Run: headless pygame with SDL's dummy video driver; simulated clock (each Clock.tick advances the game by its frame time, no real sleeping); random seed 0; keys injected as events and as key.get_pressed() state; mouse plan: one left click at the window centre at the start of phase 2, then a move to the lower-right quarter at the start of phase 3.
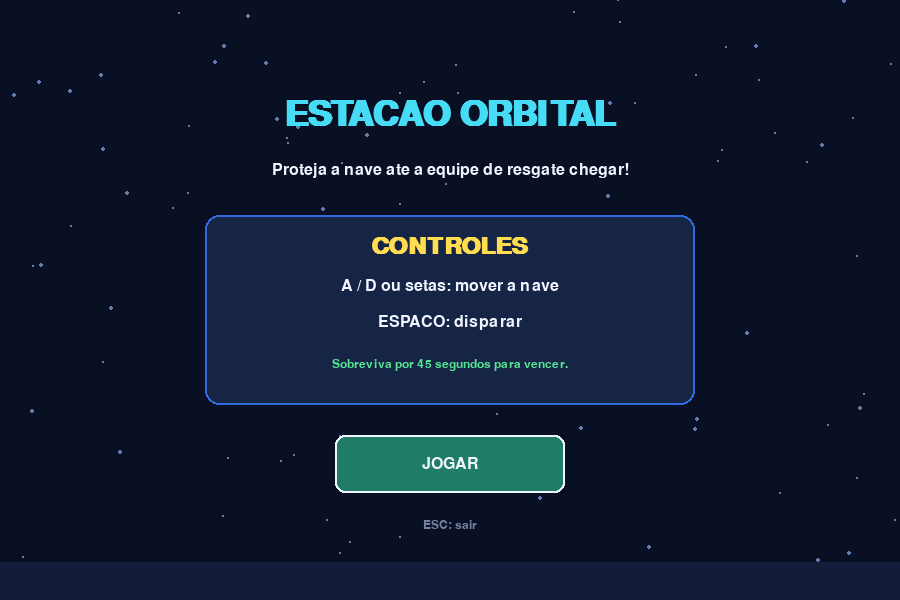
Frame 1 of 4 · flips 1–60 · no input
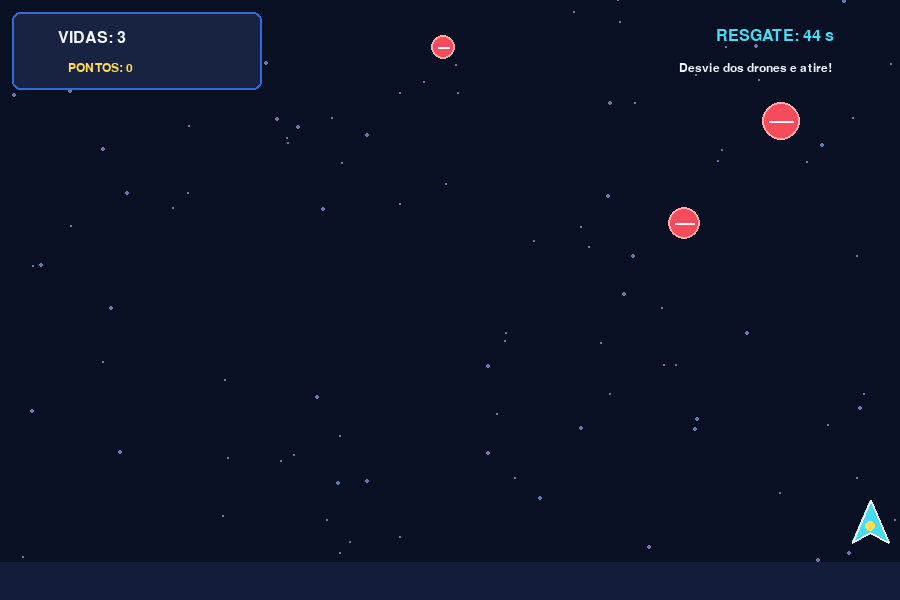
Frame 2 of 4 · flips 61–180 · clicked the window centre · tapped SPACE, RETURN · held RIGHT (→), D
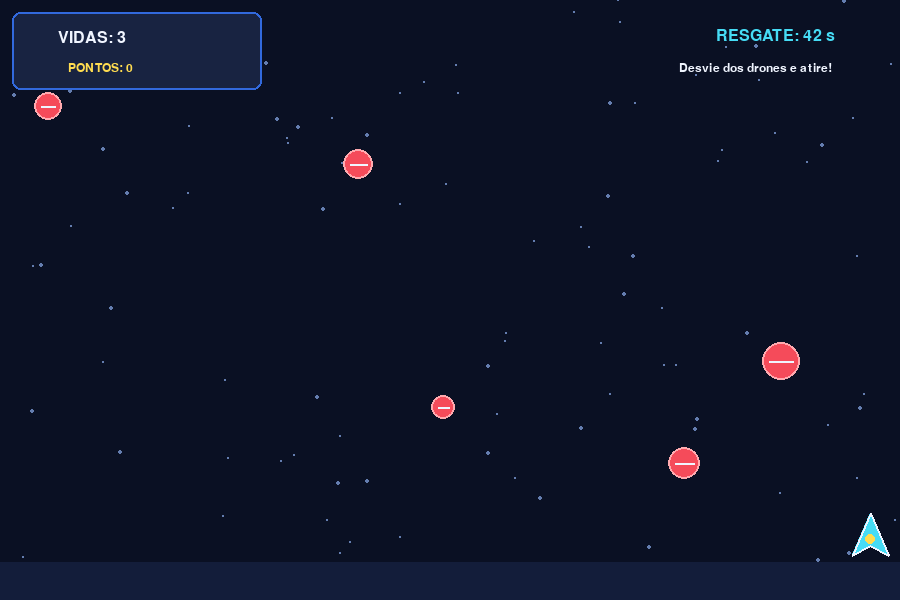
Frame 3 of 4 · flips 181–300 · moved the mouse to the lower-right quarter · held DOWN (↓), S
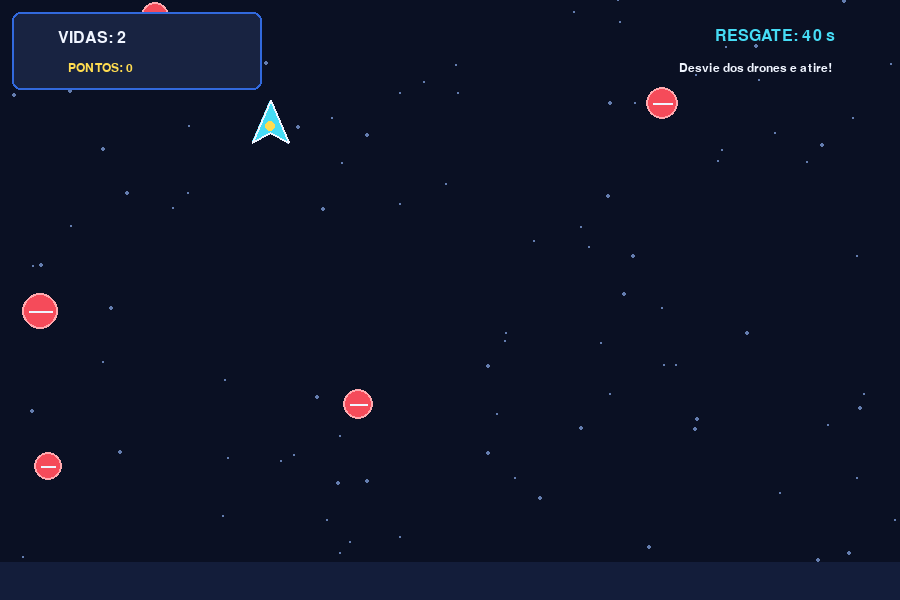
Frame 4 of 4 · flips 301–420 · held LEFT (←), A, UP (↑), W

The pygame program that drew these frames:

import random
import math
import pygame

# Jogo autoral para a atividade de Linguagem de Programação Aplicada.
# Tema: Estação Orbital — sobreviva aos drones até o resgate chegar.

pygame.init()
WIDTH, HEIGHT = 900, 600
screen = pygame.display.set_mode((WIDTH, HEIGHT))
pygame.display.set_caption("Estacao Orbital")
clock = pygame.time.Clock()

FONT = pygame.font.SysFont("arial", 24)
SMALL = pygame.font.SysFont("arial", 18)
TITLE = pygame.font.SysFont("arial", 52, bold=True)
BIG = pygame.font.SysFont("arial", 36, bold=True)

BG = (10, 16, 35)
WHITE = (240, 245, 255)
CYAN = (70, 220, 245)
BLUE = (50, 105, 220)
RED = (245, 75, 90)
YELLOW = (255, 220, 80)
GREEN = (85, 230, 145)
GRAY = (115, 130, 160)

# Estrelas decorativas criadas pelo próprio código (sem assets externos).
stars = [(random.randrange(WIDTH), random.randrange(HEIGHT),
          random.choice([1, 1, 2])) for _ in range(100)]

def draw_background():
    screen.fill(BG)
    for x, y, radius in stars:
        pygame.draw.circle(screen, (100, 125, 175), (x, y), radius)
    pygame.draw.rect(screen, (19, 29, 58), (0, HEIGHT - 38, WIDTH, 38))

def draw_text(text, font, color, center):
    image = font.render(text, True, color)
    rect = image.get_rect(center=center)
    screen.blit(image, rect)

def draw_player(rect):
    # Nave triangular feita com formas geométricas.
    points = [(rect.centerx, rect.top), (rect.left, rect.bottom),
              (rect.centerx, rect.bottom - 10), (rect.right, rect.bottom)]
    pygame.draw.polygon(screen, CYAN, points)
    pygame.draw.polygon(screen, WHITE, points, 2)
    pygame.draw.circle(screen, YELLOW, (rect.centerx, rect.centery + 5), 5)

def reset_game():
    player = pygame.Rect(WIDTH // 2 - 18, HEIGHT - 100, 36, 42)
    return {
        "player": player,
        "enemies": [],
        "shots": [],
        "score": 0,
        "health": 3,
        "spawn_timer": 0,
        "shot_timer": 0,
        "start_ticks": pygame.time.get_ticks(),
        "invulnerable": 0,
    }

def draw_button(text, rect, color):
    pygame.draw.rect(screen, color, rect, border_radius=10)
    pygame.draw.rect(screen, WHITE, rect, 2, border_radius=10)
    draw_text(text, FONT, WHITE, rect.center)

def draw_menu():
    draw_background()
    draw_text("ESTACAO ORBITAL", TITLE, CYAN, (WIDTH // 2, 115))
    draw_text("Proteja a nave ate a equipe de resgate chegar!", FONT, WHITE,
              (WIDTH // 2, 170))
    panel = pygame.Rect(205, 215, 490, 190)
    pygame.draw.rect(screen, (22, 36, 70), panel, border_radius=14)
    pygame.draw.rect(screen, BLUE, panel, 2, border_radius=14)
    draw_text("CONTROLES", BIG, YELLOW, (WIDTH // 2, 246))
    draw_text("A / D ou setas: mover a nave", FONT, WHITE, (WIDTH // 2, 286))
    draw_text("ESPACO: disparar", FONT, WHITE, (WIDTH // 2, 322))
    draw_text("Sobreviva por 45 segundos para vencer.", SMALL, GREEN,
              (WIDTH // 2, 365))
    draw_button("JOGAR", pygame.Rect(335, 435, 230, 58), (30, 125, 100))
    draw_text("ESC: sair", SMALL, GRAY, (WIDTH // 2, 525))

def draw_game(game, elapsed):
    draw_background()
    p = game["player"]
    draw_player(p)
    for item in game["enemies"]:
        enemy = item["rect"]
        pygame.draw.circle(screen, RED, enemy.center, enemy.width // 2)
        pygame.draw.circle(screen, (255, 170, 175), enemy.center, enemy.width // 2, 2)
        pygame.draw.line(screen, WHITE, (enemy.left + 7, enemy.centery),
                         (enemy.right - 7, enemy.centery), 2)
    for shot in game["shots"]:
        pygame.draw.rect(screen, YELLOW, shot, border_radius=3)
    pygame.draw.rect(screen, (24, 35, 65), (12, 12, 250, 78), border_radius=8)
    pygame.draw.rect(screen, BLUE, (12, 12, 250, 78), 2, border_radius=8)
    draw_text(f"VIDAS: {game['health']}", FONT, WHITE, (92, 38))
    draw_text(f"PONTOS: {game['score']}", SMALL, YELLOW, (100, 68))
    draw_text(f"RESGATE: {max(0, 45 - int(elapsed))} s", FONT, CYAN,
              (WIDTH - 125, 36))
    draw_text("Desvie dos drones e atire!", SMALL, WHITE, (WIDTH - 145, 68))

def end_screen(won, score):
    draw_background()
    title = "RESGATE CONCLUIDO!" if won else "NAVE DESTRUIDA"
    color = GREEN if won else RED
    draw_text(title, TITLE, color, (WIDTH // 2, 190))
    message = "Voce sobreviveu ate a chegada da equipe." if won else "Os drones venceram desta vez."
    draw_text(message, FONT, WHITE, (WIDTH // 2, 255))
    draw_text(f"Pontuacao final: {score}", BIG, YELLOW, (WIDTH // 2, 315))
    draw_button("JOGAR NOVAMENTE", pygame.Rect(280, 390, 340, 58), (30, 95, 145))
    draw_text("ENTER: jogar novamente  |  ESC: sair", SMALL, GRAY, (WIDTH // 2, 485))

MENU, PLAYING, END = "menu", "playing", "end"
state = MENU
game = None
won = False
running = True

while running:
    dt = clock.tick(60) / 1000.0
    for event in pygame.event.get():
        if event.type == pygame.QUIT:
            running = False
        elif event.type == pygame.KEYDOWN:
            if event.key == pygame.K_ESCAPE:
                running = False
            if state == MENU and event.key in (pygame.K_RETURN, pygame.K_SPACE):
                game = reset_game()
                state = PLAYING
            elif state == END and event.key == pygame.K_RETURN:
                game = reset_game()
                state = PLAYING
        elif event.type == pygame.MOUSEBUTTONDOWN and event.button == 1:
            if state == MENU and pygame.Rect(335, 435, 230, 58).collidepoint(event.pos):
                game = reset_game()
                state = PLAYING
            elif state == END and pygame.Rect(280, 390, 340, 58).collidepoint(event.pos):
                game = reset_game()
                state = PLAYING

    if state == MENU:
        draw_menu()
    elif state == PLAYING:
        keys = pygame.key.get_pressed()
        p = game["player"]
        speed = 330
        if keys[pygame.K_LEFT] or keys[pygame.K_a]:
            p.x -= int(speed * dt)
        if keys[pygame.K_RIGHT] or keys[pygame.K_d]:
            p.x += int(speed * dt)
        if keys[pygame.K_UP] or keys[pygame.K_w]:
            p.y -= int(speed * dt)
        if keys[pygame.K_DOWN] or keys[pygame.K_s]:
            p.y += int(speed * dt)
        p.clamp_ip(pygame.Rect(12, 100, WIDTH - 24, HEIGHT - 145))

        game["shot_timer"] -= dt
        if keys[pygame.K_SPACE] and game["shot_timer"] <= 0:
            game["shots"].append(pygame.Rect(p.centerx - 3, p.top - 13, 6, 16))
            game["shot_timer"] = 0.22

        game["spawn_timer"] -= dt
        if game["spawn_timer"] <= 0:
            size = random.randint(25, 39)
            x = random.randint(20, WIDTH - size - 20)
            enemy = {"rect": pygame.Rect(x, -size, size, size),
                     "speed": random.randint(125, 225)}
            game["enemies"].append(enemy)
            game["spawn_timer"] = max(0.28, 0.8 - game["score"] * 0.008)

        for shot in game["shots"][:]:
            shot.y -= int(480 * dt)
            if shot.bottom < 0:
                game["shots"].remove(shot)

        for item in game["enemies"][:]:
            enemy = item["rect"]
            enemy.y += int(item["speed"] * dt)
            if enemy.top > HEIGHT:
                game["enemies"].remove(item)
                continue
            hit_shot = next((shot for shot in game["shots"] if enemy.colliderect(shot)), None)
            if hit_shot:
                if hit_shot in game["shots"]:
                    game["shots"].remove(hit_shot)
                if item in game["enemies"]:
                    game["enemies"].remove(item)
                game["score"] += 10
                continue
            if enemy.colliderect(p):
                game["enemies"].remove(item)
                if game["invulnerable"] <= 0:
                    game["health"] -= 1
                    game["invulnerable"] = 1.0

        game["invulnerable"] = max(0, game["invulnerable"] - dt)
        elapsed = (pygame.time.get_ticks() - game["start_ticks"]) / 1000
        draw_game(game, elapsed)
        if game["health"] <= 0:
            won = False
            state = END
        elif elapsed >= 45:
            won = True
            state = END
    else:
        draw_background()
        end_screen(won, game["score"])

    pygame.display.flip()

pygame.quit()
